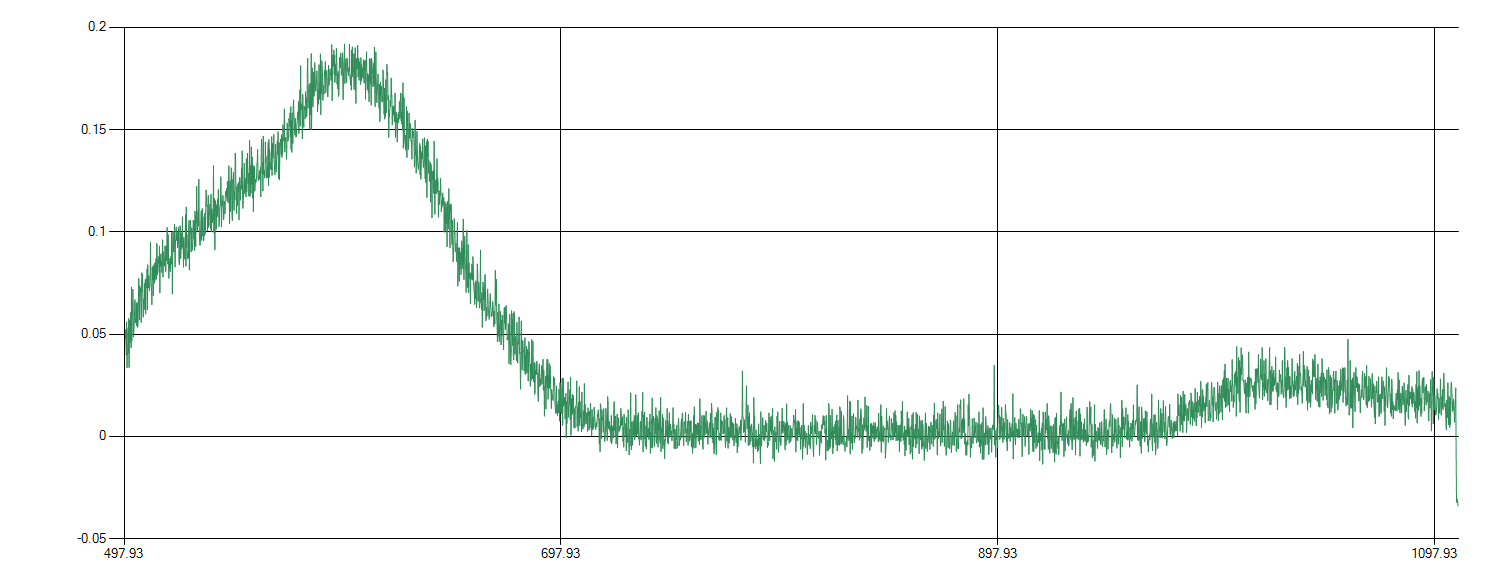

Values plotted in this chart, from the file beside it:
498.086841891621, 0.0441218227616213, -0.000127982778175006
498.2, 0.0486, -0.0001273
498.4, 0.05223, -0.0001267
498.6, 0.04802, -0.0001261
498.7, 0.05102, -0.0001254
498.9, 0.03989, -0.0001248
499, 0.05599, -0.0001242
499.2, 0.03365, -0.0001235
499.4, 0.03997, -0.0001229
499.5, 0.04168, -0.0001223
499.7, 0.05283, -0.0001216
499.8, 0.04082, -0.000121
500, 0.05764, -0.0001204
500.1, 0.03382, -0.0001197
500.3, 0.05522, -0.0001191
500.5, 0.05679, -0.0001185
500.6, 0.04574, -0.0001178
500.8, 0.04857, -0.0001172
500.9, 0.06055, -0.0001166
501.1, 0.04346, -0.000116
501.2, 0.07297, -0.0001153
501.4, 0.04679, -0.0001147
501.6, 0.05745, -0.0001141
501.7, 0.06105, -0.0001134
501.9, 0.07193, -0.0001128
502, 0.06168, -0.0001122
502.2, 0.04871, -0.0001116
502.4, 0.05193, -0.0001109
502.5, 0.05553, -0.0001103
502.7, 0.06165, -0.0001097
502.8, 0.06685, -0.000109
503, 0.05764, -0.0001084
503.1, 0.05572, -0.0001078
503.3, 0.05712, -0.0001072
503.5, 0.06503, -0.0001065
503.6, 0.05423, -0.0001059
503.8, 0.0655, -0.0001053
503.9, 0.06374, -0.0001047
504.1, 0.05346, -0.0001041
504.3, 0.05657, -0.0001034
504.4, 0.0666, -0.0001028
504.6, 0.07723, -0.0001022
504.7, 0.06916, -0.0001016
504.9, 0.0572, -0.0001009
505, 0.07366, -0.0001003
505.2, 0.06995, -9.97031485242389E-05
505.4, 0.07259, -9.90830258016211E-05
505.5, 0.06638, -9.84632598419284E-05
505.7, 0.05588, -9.78438503495297E-05
505.8, 0.0619, -9.7224797029118E-05
506, 0.08001, -9.66060995857094E-05
506.2, 0.07072, -9.59877577246426E-05
506.3, 0.07918, -9.53697711515798E-05
506.5, 0.06899, -9.47521395725038E-05
506.6, 0.05844, -9.41348626937199E-05
506.8, 0.06715, -9.35179402218539E-05
506.9, 0.06707, -9.29013718638529E-05
507.1, 0.06218, -9.2285157326984E-05
507.3, 0.07479, -9.16692963188336E-05
507.4, 0.06726, -9.10537885473084E-05
507.6, 0.0766, -9.04386337206332E-05
... 3,587 more rows
